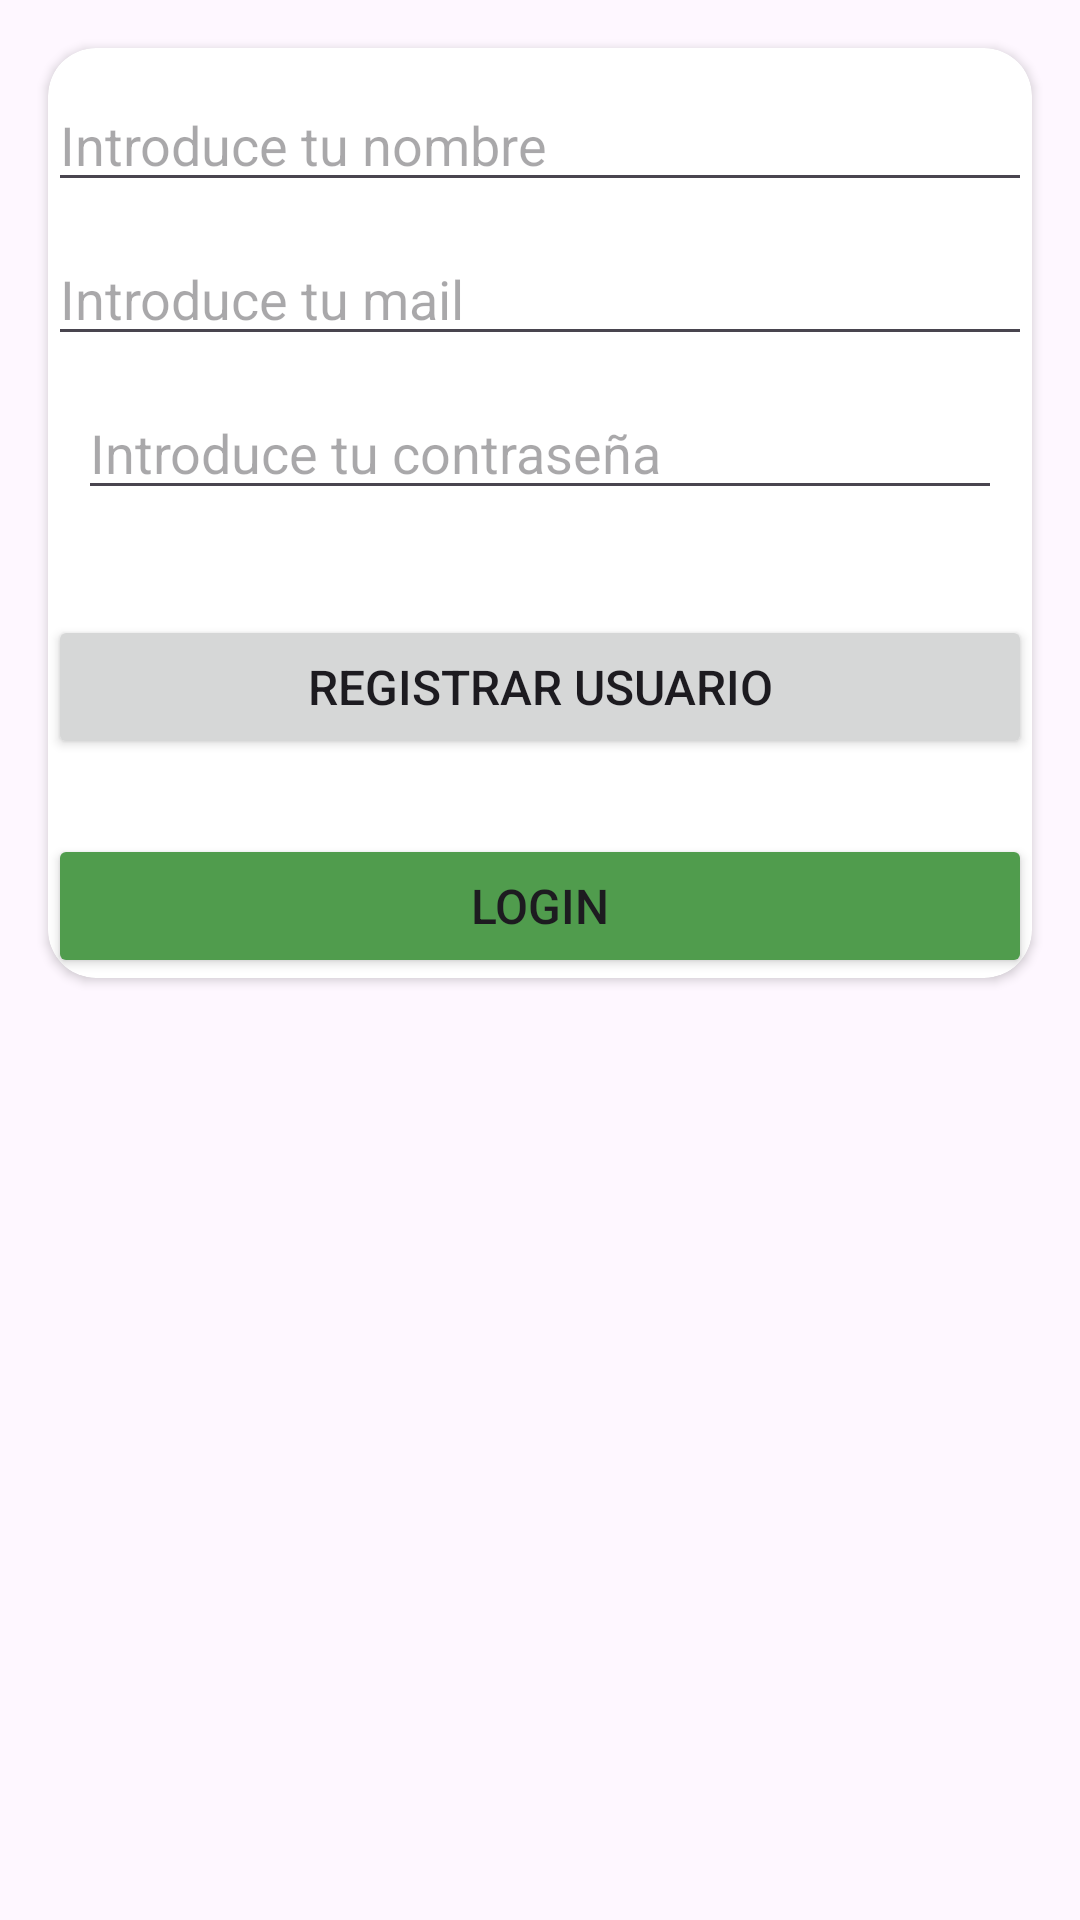

This screen was rendered from an Android layout file. Write that file and the resources it references.
<!-- AndroidManifest.xml: application theme Theme.DiceRoller -->
<!-- res/layout/activity_register.xml -->
<?xml version="1.0" encoding="utf-8"?>
<androidx.constraintlayout.widget.ConstraintLayout xmlns:android="http://schemas.android.com/apk/res/android"
    xmlns:app="http://schemas.android.com/apk/res-auto"
    xmlns:tools="http://schemas.android.com/tools"
    android:layout_width="match_parent"
    android:layout_height="match_parent"
    tools:context=".RegisterActivity">

    <androidx.cardview.widget.CardView
        android:id="@+id/cardView"
        app:cardCornerRadius="16dp"
        android:layout_width="0dp"
        android:layout_height="wrap_content"
        android:layout_marginStart="16dp"
        android:layout_marginTop="16dp"
        android:layout_marginEnd="16dp"
        app:layout_constraintEnd_toEndOf="parent"
        app:layout_constraintStart_toStartOf="parent"
        app:layout_constraintTop_toTopOf="parent">

        <LinearLayout
            android:layout_width="match_parent"
            android:layout_height="match_parent"
            android:orientation="vertical">

            <EditText
                android:layout_marginTop="10dp"
                android:id="@+id/txt_nombre_registro"
                android:layout_width="match_parent"
                android:layout_height="wrap_content"
                android:ems="10"
                android:inputType="text"
                android:hint="Introduce tu nombre"
                />

            <EditText
                android:id="@+id/txt_email_registro"
                android:layout_marginTop="10dp"
                android:layout_width="match_parent"
                android:layout_height="wrap_content"
                android:ems="10"
                android:inputType="text"
                android:hint="Introduce tu mail" />

            <EditText
                android:id="@+id/txt_pass_registro"
                android:layout_margin="10dp"
                android:layout_marginTop="10dp"
                android:layout_width="match_parent"
                android:layout_height="wrap_content"
                android:ems="10"
                android:inputType="text"
                android:hint="Introduce tu contraseña" />


            <Space
                android:layout_width="match_parent"
                android:layout_height="15dp"
                />

            <Button
                android:layout_marginTop="10dp"
                android:id="@+id/btn_registrar"
                android:layout_width="match_parent"
                android:layout_height="wrap_content"
                android:textSize="16dp"
                android:text="Registrar usuario" />
            <Space
                android:layout_width="match_parent"
                android:layout_height="15dp"
                />
            <Button
                android:layout_marginTop="10dp"
                android:id="@+id/btn_ir_login"
                android:layout_width="match_parent"
                android:layout_height="wrap_content"
                android:backgroundTint="#FF509C4D"
                android:textSize="16dp"
                android:text="Login" />

        </LinearLayout>
    </androidx.cardview.widget.CardView>
</androidx.constraintlayout.widget.ConstraintLayout>
<!-- resources referenced by this layout -->
<resources>
  <style name="Theme.DiceRoller" parent="Base.Theme.DiceRoller" />
  <style name="Base.Theme.DiceRoller" parent="Theme.Material3.DayNight">
  
          
          
      </style>
</resources>
